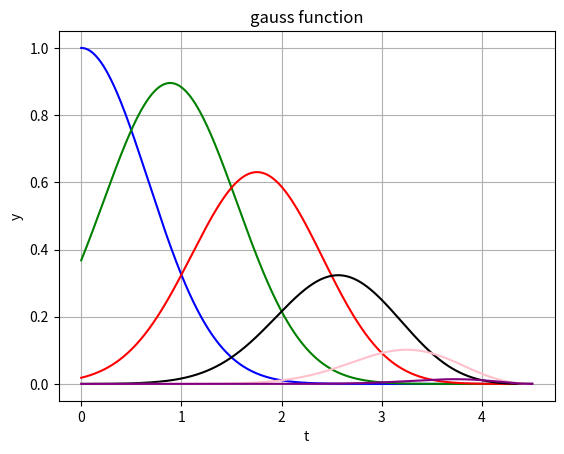

The script that saved this image:
"""
Program to draw the graph of radial functions
"""

# set python interpreter(2 or 3 ?)
# !/usr/bin/python3
# -*- coding: UTF-8 -*-

# import module to handle array
import numpy as np

# import module to draw graph
import matplotlib.pyplot as plt

if __name__ == "__main__":
    fig, ax = plt.subplots()
    t = np.linspace(0, 4.5, 1000)
    cut_off = 0.5 * (np.cos(np.pi * t/4.5) + 1)
    y1 = np.exp(-(t - 0)**2) * cut_off
    y2 = np.exp(-(t - 1)**2) * cut_off
    y3 = np.exp(-(t - 2)**2) * cut_off
    y4 = np.exp(-(t - 3)**2) * cut_off
    y5 = np.exp(-(t - 4)**2) * cut_off
    y6 = np.exp(-(t - 5)**2) * cut_off
    c1, c2, c3, c4, c5, c6 = "blue", "green", "red", "black", "pink", "purple"
    ax.set_xlabel('t')
    ax.set_ylabel('y')
    ax.set_title('gauss function')
    ax.grid()
    ax.plot(t, y1, color=c1)
    ax.plot(t, y2, color=c2)
    ax.plot(t, y3, color=c3)
    ax.plot(t, y4, color=c4)
    ax.plot(t, y5, color=c5)
    ax.plot(t, y6, color=c6)
    plt.show()
